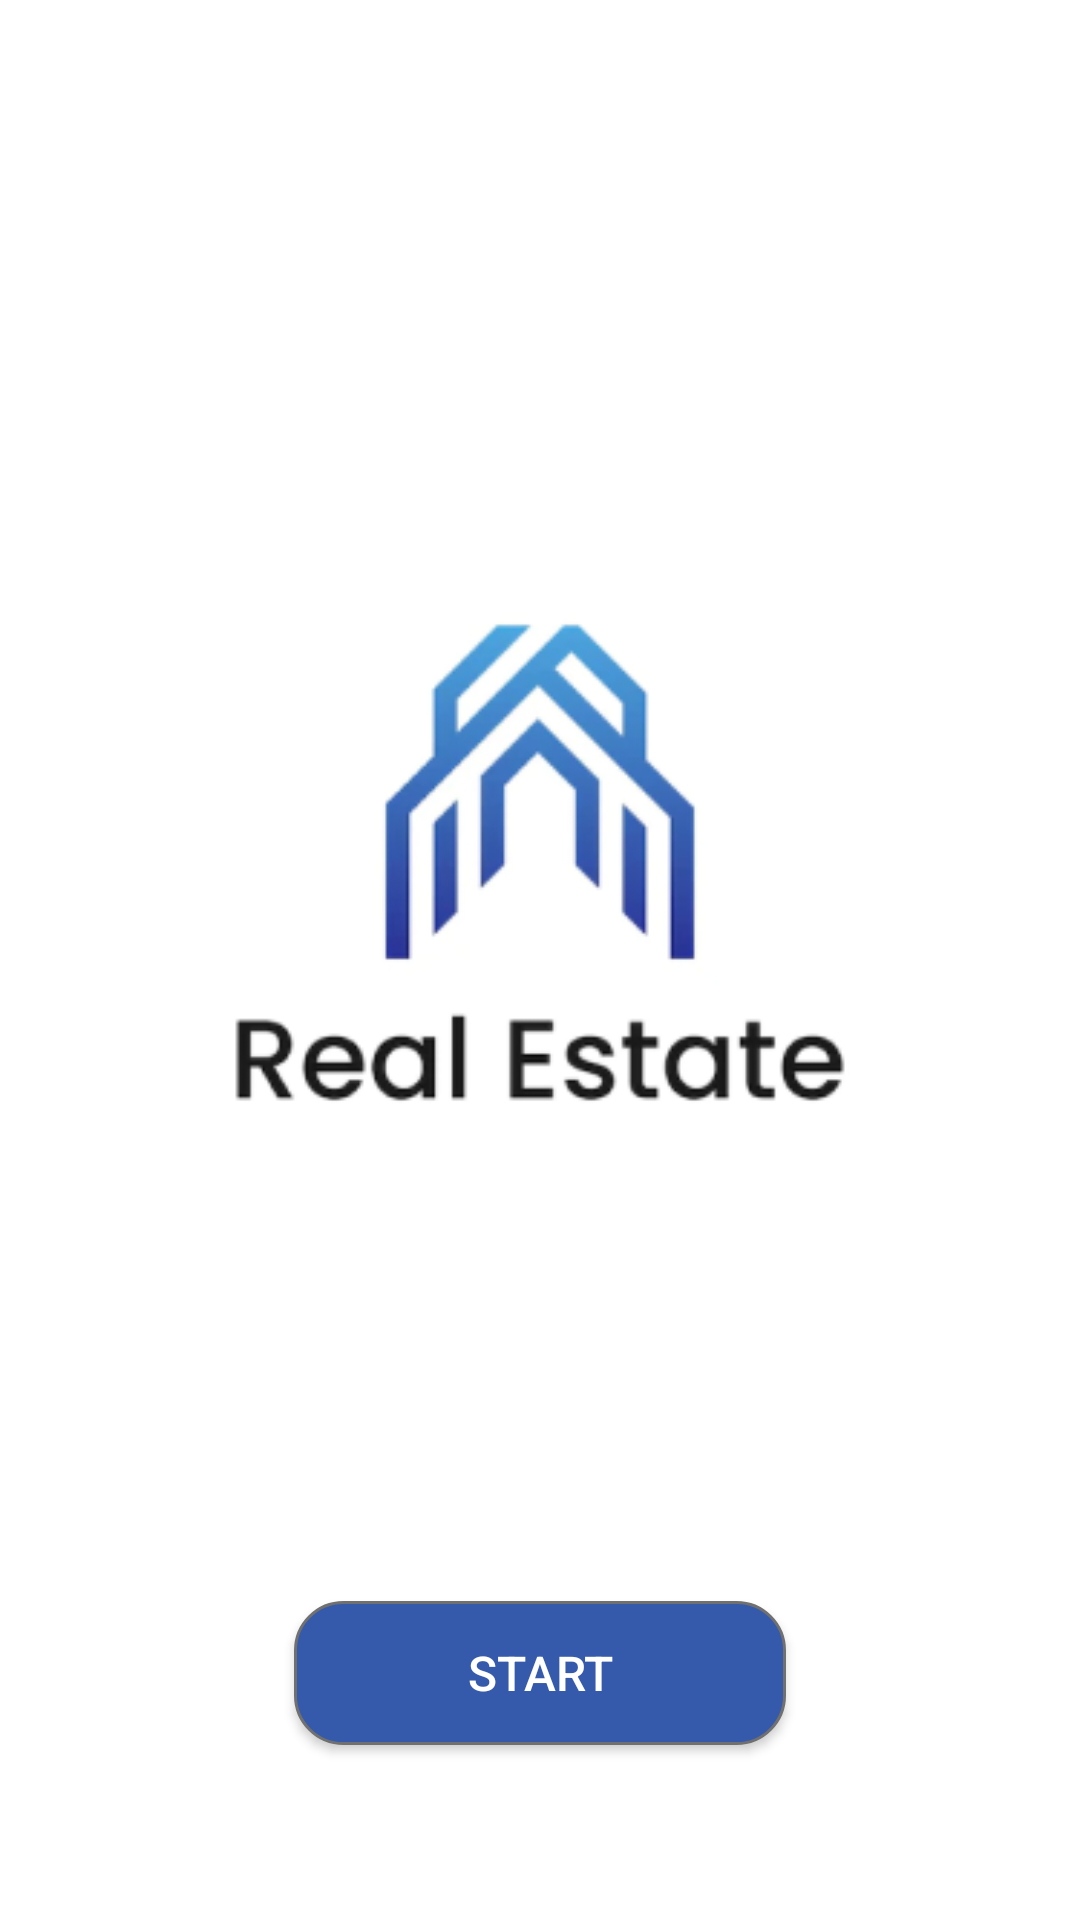

Layout XML and referenced resources for this Android screen:
<!-- AndroidManifest.xml: application theme Theme.RealEstate -->
<!-- res/layout/fragment_start_page.xml -->
<?xml version="1.0" encoding="utf-8"?>
<androidx.constraintlayout.widget.ConstraintLayout xmlns:android="http://schemas.android.com/apk/res/android"
    xmlns:app="http://schemas.android.com/apk/res-auto"
    xmlns:tools="http://schemas.android.com/tools"
    android:layout_width="match_parent"
    android:layout_height="match_parent"
    android:background="@color/white"
    tools:context=".page_sartup.Start_pageFragment">


    <ImageView
        android:id="@+id/imageView2"
        android:layout_width="wrap_content"
        android:layout_height="wrap_content"
        android:layout_marginTop="100dp"
        app:layout_constraintEnd_toEndOf="parent"
        app:layout_constraintStart_toStartOf="parent"
        app:layout_constraintTop_toTopOf="parent"
        app:srcCompat="@drawable/image_1" />

    <androidx.appcompat.widget.AppCompatButton
        android:id="@+id/button_Start"
        android:layout_width="164dp"
        android:layout_height="wrap_content"
        android:background="@drawable/button_bacgroundstarter"
        android:text="Start"
        android:textSize="16sp"
        android:gravity="center"
        android:textColor="#FFFFFF"
        app:layout_constraintBottom_toBottomOf="parent"
        app:layout_constraintEnd_toEndOf="@+id/imageView2"
        app:layout_constraintStart_toStartOf="@+id/imageView2"
        app:layout_constraintTop_toBottomOf="@+id/imageView2" />

</androidx.constraintlayout.widget.ConstraintLayout>
<!-- resources referenced by this layout -->
<resources>
  <!-- drawable button_bacgroundstarter (drawable) -->
  <?xml version="1.0" encoding="utf-8"?>
  <selector xmlns:android="http://schemas.android.com/apk/res/android">
      <item>
          <shape android:shape="rectangle">
              <solid android:color="#3559AB"/>
              <corners android:radius="16dp"/>
              <stroke android:color="#707070" android:width="1dp"/>
          </shape>
      </item>
  </selector>
  <!-- drawable image_1: png bitmap (drawable, 24065 bytes) -->
  <style name="Theme.RealEstate" parent="Theme.MaterialComponents.DayNight.DarkActionBar">
          
          <item name="colorPrimary">@color/purple_500</item>
          <item name="colorPrimaryVariant">@color/purple_700</item>
          <item name="colorOnPrimary">@color/white</item>
          
          <item name="colorSecondary">@color/teal_200</item>
          <item name="colorSecondaryVariant">@color/teal_700</item>
          <item name="colorOnSecondary">@color/black</item>
          
          <item name="android:statusBarColor">?attr/colorPrimaryVariant</item>
          
      </style>
  <!-- not gathered from this repository: default colours our renderer supplied (Android Studio template values) -->
  <color name="purple_500">#FF6200EE</color>
  <color name="purple_700">#FF3700B3</color>
  <color name="teal_200">#FF03DAC5</color>
  <color name="teal_700">#FF018786</color>
  <color name="black">#FF000000</color>
  <color name="white">#FFFFFFFF</color>
</resources>
